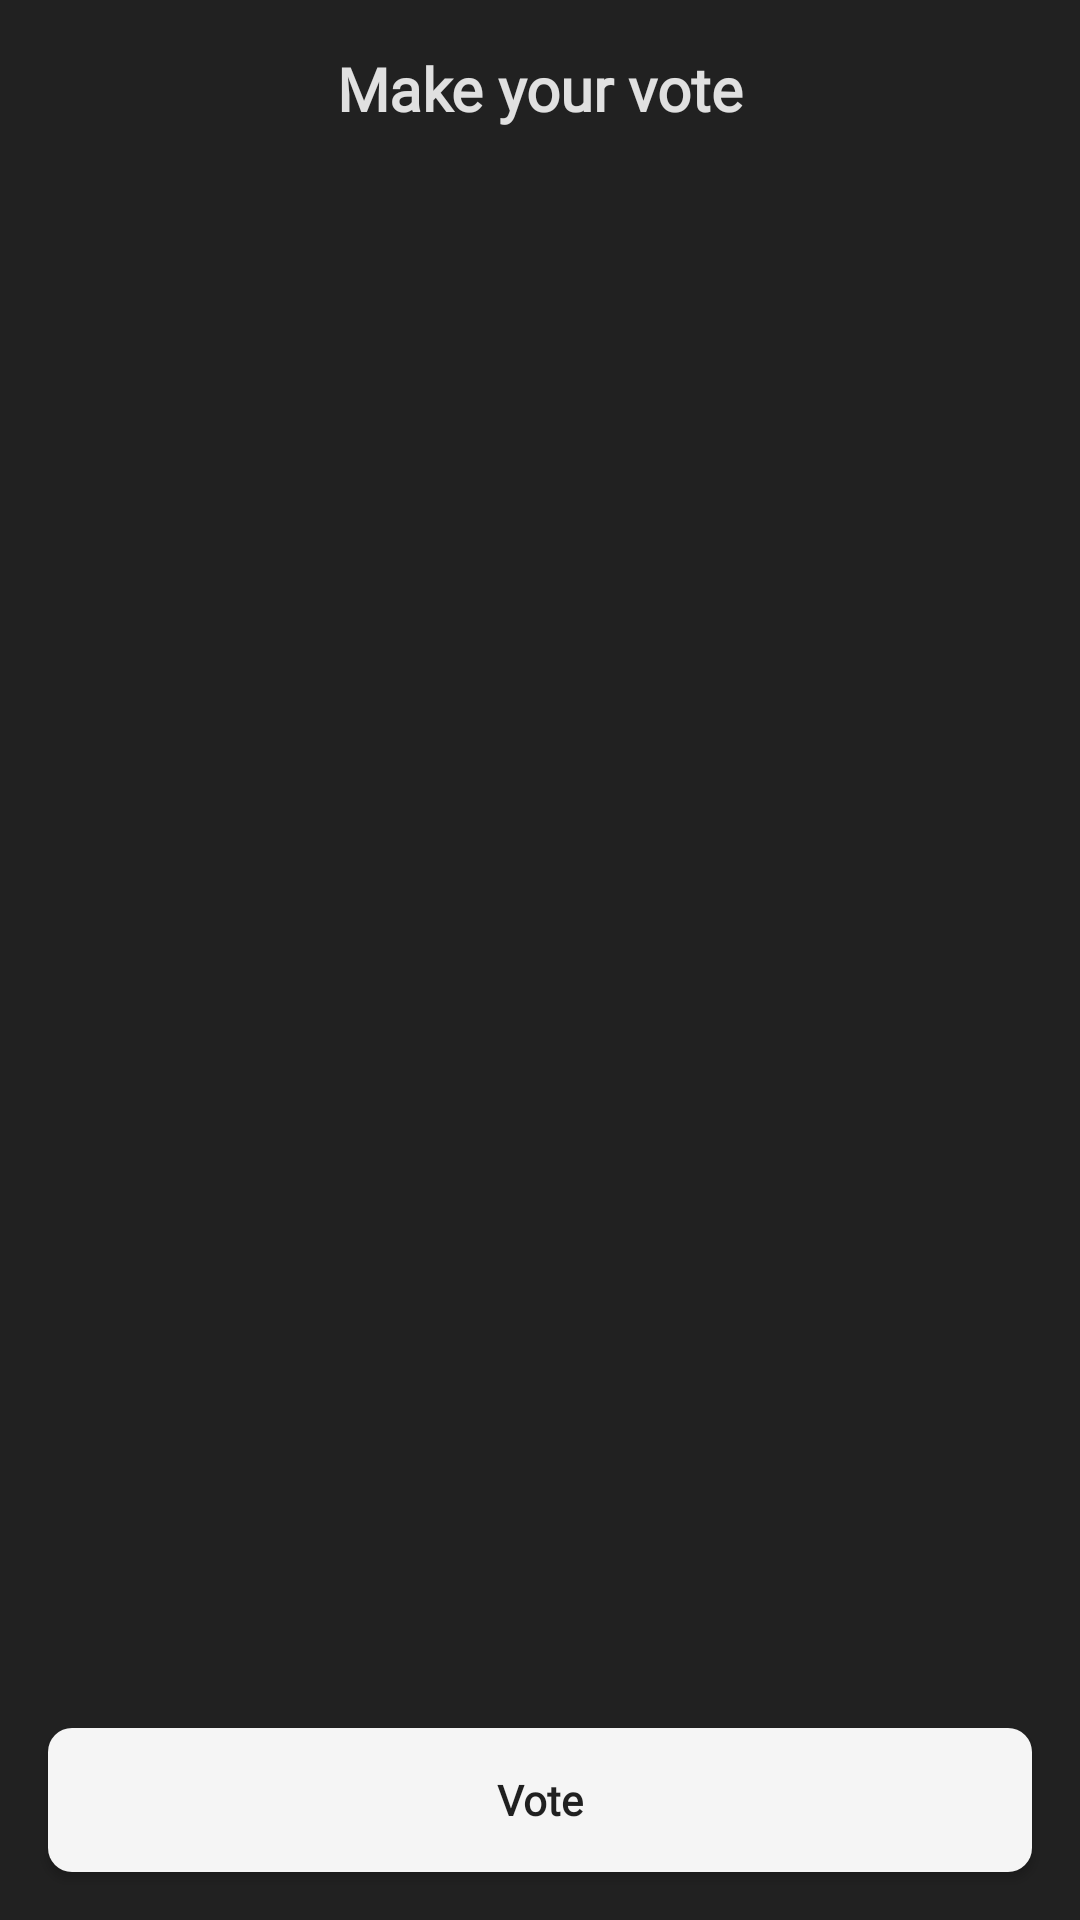

The Android layout XML behind this screen, and the referenced resources:
<!-- AndroidManifest.xml: application theme AppTheme -->
<!-- res/layout/activity_voting.xml -->
<?xml version="1.0" encoding="utf-8"?>
<androidx.constraintlayout.widget.ConstraintLayout xmlns:android="http://schemas.android.com/apk/res/android"
    xmlns:app="http://schemas.android.com/apk/res-auto"
    xmlns:tools="http://schemas.android.com/tools"
    android:id="@+id/container"
    android:layout_width="match_parent"
    android:layout_height="match_parent"
    android:background="@color/colorDarkGrey"
    tools:context=".VotingActivity">

    <androidx.recyclerview.widget.RecyclerView
        android:id="@+id/recycler_view"
        android:layout_width="0dp"
        android:layout_height="0dp"
        android:layout_marginTop="16dp"
        android:layout_marginBottom="8dp"
        app:layoutManager="androidx.recyclerview.widget.LinearLayoutManager"
        app:layout_constraintBottom_toTopOf="@+id/button"
        app:layout_constraintEnd_toEndOf="parent"
        app:layout_constraintHorizontal_bias="0.0"
        app:layout_constraintStart_toStartOf="parent"
        app:layout_constraintTop_toBottomOf="@+id/text_view_title" />

    <Button
        android:id="@+id/button"
        android:layout_width="0dp"
        android:layout_height="wrap_content"
        android:layout_marginStart="16dp"
        android:layout_marginEnd="16dp"
        android:layout_marginBottom="16dp"
        android:background="@drawable/rounded_button"
        android:fontFamily="@font/montserrat"
        android:text="Vote"
        android:textAllCaps="false"
        android:textStyle="bold"
        app:layout_constraintBottom_toBottomOf="parent"
        app:layout_constraintEnd_toEndOf="parent"
        app:layout_constraintStart_toStartOf="parent" />

    <TextView
        android:id="@+id/text_view_title"
        android:layout_width="wrap_content"
        android:layout_height="wrap_content"
        android:layout_marginTop="16dp"
        android:fontFamily="@font/montserrat"
        android:text="@string/make_your_vote"
        android:textColor="@color/colorLightGrey"
        android:textSize="20sp"
        android:textStyle="bold"
        app:layout_constraintEnd_toEndOf="parent"
        app:layout_constraintStart_toStartOf="parent"
        app:layout_constraintTop_toTopOf="parent" />

    <ProgressBar
        android:id="@+id/progressBar"
        style="?android:attr/progressBarStyle"
        android:layout_width="wrap_content"
        android:layout_height="wrap_content"
        android:visibility="gone"
        app:layout_constraintBottom_toBottomOf="parent"
        app:layout_constraintEnd_toEndOf="parent"
        app:layout_constraintStart_toStartOf="parent"
        app:layout_constraintTop_toTopOf="parent" />
</androidx.constraintlayout.widget.ConstraintLayout>
<!-- resources referenced by this layout -->
<resources>
  <color name="colorDarkGrey">#212121</color>
  <color name="colorLightGrey">#e0e0e0</color>
  <!-- drawable rounded_button (drawable) -->
  <?xml version="1.0" encoding="utf-8"?>
  <selector xmlns:android="http://schemas.android.com/apk/res/android">
      <item>
          <shape android:shape="rectangle">
              <corners android:radius="8dp" />
              <solid android:color="#f5f5f5" />
          </shape>
      </item>
  </selector>
  <string name="make_your_vote">Make your vote</string>
  <style name="AppTheme" parent="Theme.AppCompat.Light.NoActionBar">
          
          <item name="colorPrimary">@color/colorPrimary</item>
          <item name="colorPrimaryDark">@color/colorDarkGrey</item>
          <item name="colorAccent">@color/colorAccent</item>
      </style>
  <color name="colorPrimary">#6200EE</color>
  <color name="colorAccent">#03DAC5</color>
</resources>
